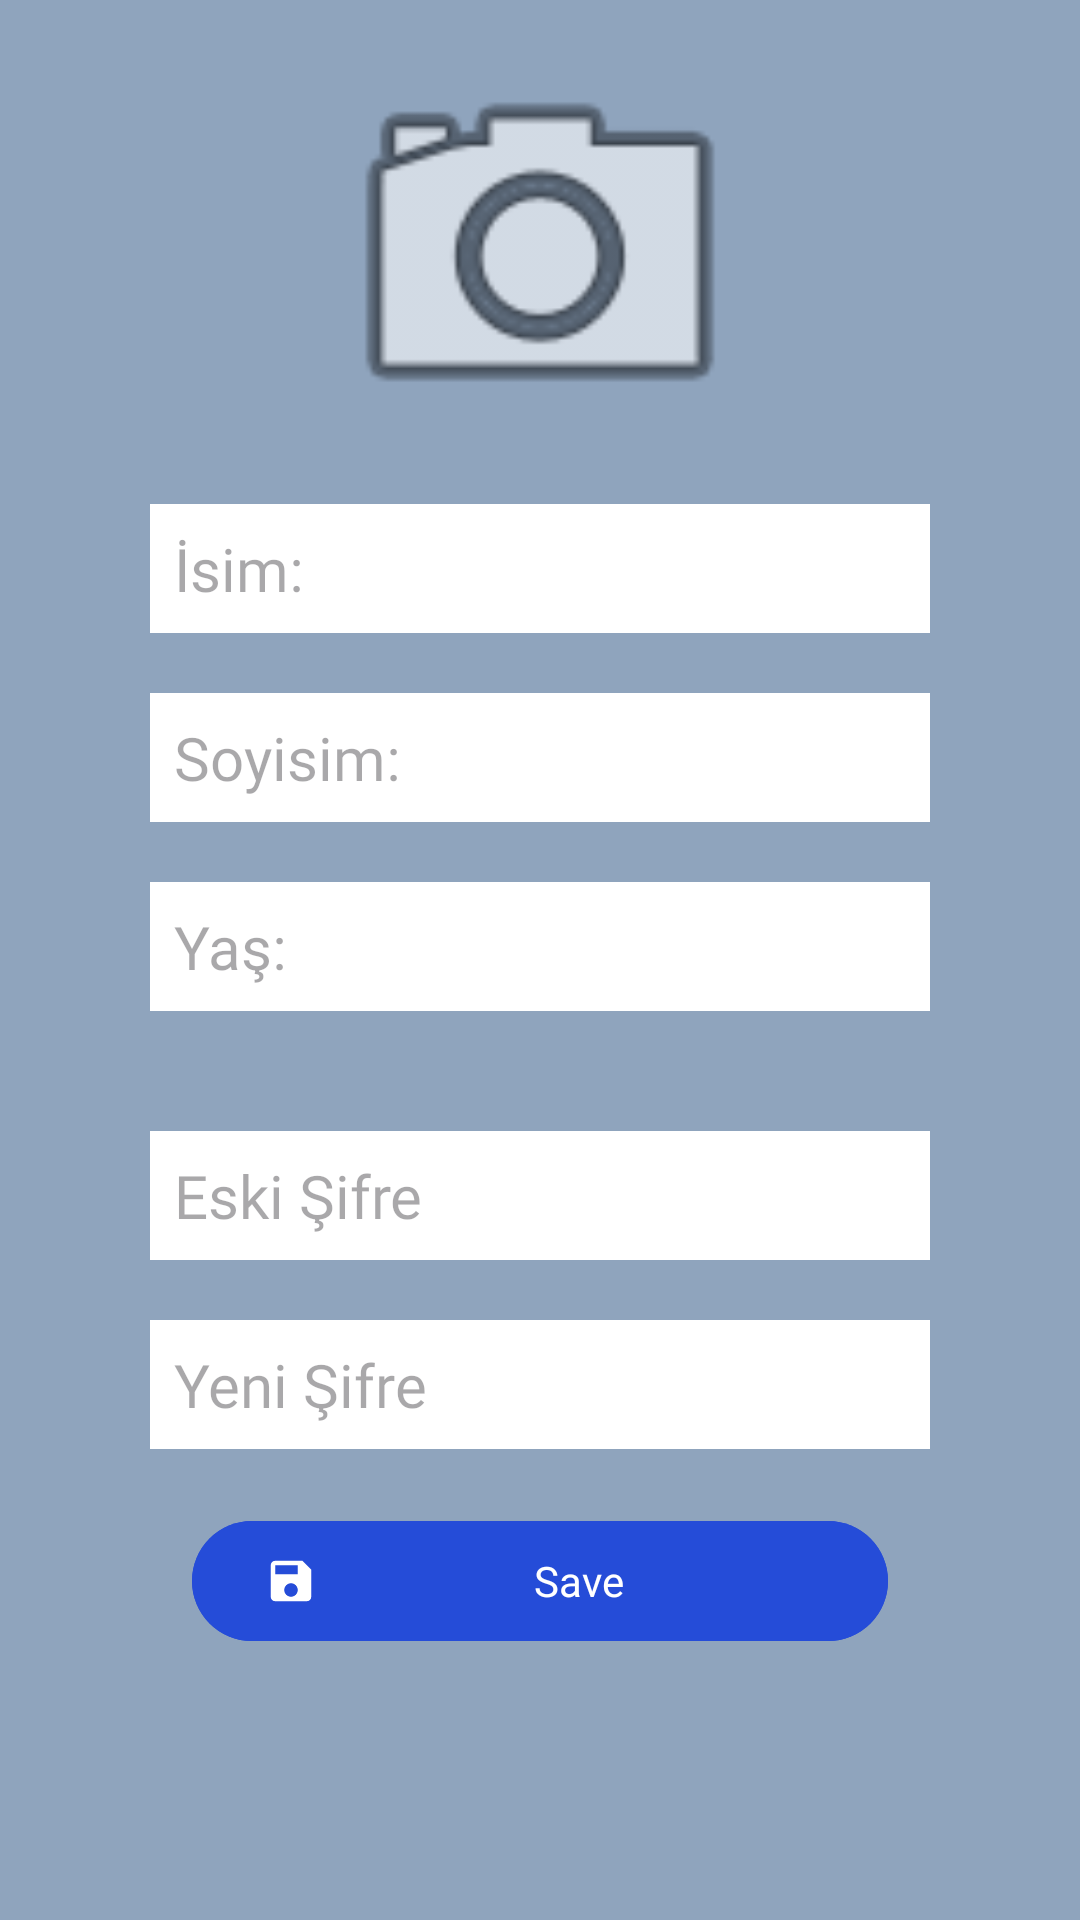

Android layout source for this screen:
<!-- AndroidManifest.xml: activity theme Theme.Material3.Light.NoActionBar -->
<!-- res/layout/activity_doctor_profile_edit.xml -->
<?xml version="1.0" encoding="utf-8"?>
<androidx.constraintlayout.widget.ConstraintLayout xmlns:android="http://schemas.android.com/apk/res/android"
    xmlns:app="http://schemas.android.com/apk/res-auto"
    xmlns:tools="http://schemas.android.com/tools"
    android:layout_width="match_parent"
    android:layout_height="match_parent"
    android:background="#8FA4BD"
    tools:context=".doctor.DoctorProfileEditActivity">

    <ImageView
        android:id="@+id/imgDoctorProfilePicture"
        android:layout_width="150dp"
        android:layout_height="150dp"
        android:layout_marginTop="8dp"
        android:clickable="true"
        android:src="@android:drawable/ic_menu_camera"
        app:layout_constraintEnd_toEndOf="parent"
        app:layout_constraintStart_toStartOf="parent"
        app:layout_constraintTop_toTopOf="parent" />

    <EditText
        android:id="@+id/editDName"
        android:layout_width="0dp"
        android:layout_height="wrap_content"
        android:layout_marginStart="50dp"
        android:layout_marginTop="10dp"
        android:layout_marginEnd="50dp"
        android:background="#FFFFFF"
        android:fontFamily="@font/baloo"
        android:hint="İsim: "
        android:padding="8dp"
        android:textAlignment="viewStart"
        android:textColor="#000000"
        android:textSize="20sp"
        app:layout_constraintEnd_toEndOf="parent"
        app:layout_constraintStart_toStartOf="parent"
        app:layout_constraintTop_toBottomOf="@id/imgDoctorProfilePicture" />

    <EditText
        android:id="@+id/editDSurname"
        android:layout_width="0dp"
        android:layout_height="wrap_content"
        android:layout_marginStart="50dp"
        android:layout_marginTop="20dp"
        android:layout_marginEnd="50dp"
        android:background="#FFFFFF"
        android:fontFamily="@font/baloo"
        android:hint="Soyisim: "
        android:padding="8dp"
        android:textAlignment="viewStart"
        android:textColor="#000000"
        android:textSize="20sp"
        app:layout_constraintEnd_toEndOf="parent"
        app:layout_constraintStart_toStartOf="parent"
        app:layout_constraintTop_toBottomOf="@+id/editDName" />

    <EditText
        android:id="@+id/editDAge"
        android:layout_width="0dp"
        android:layout_height="wrap_content"
        android:layout_marginStart="50dp"
        android:layout_marginTop="20dp"
        android:layout_marginEnd="50dp"
        android:background="#FFFFFF"
        android:fontFamily="@font/baloo"
        android:hint="Yaş: "
        android:padding="8dp"
        android:textAlignment="viewStart"
        android:textColor="#000000"
        android:textSize="20sp"
        app:layout_constraintEnd_toEndOf="parent"
        app:layout_constraintStart_toStartOf="parent"
        app:layout_constraintTop_toBottomOf="@+id/editDSurname" />

    <EditText
        android:id="@+id/editOldPassword"
        android:layout_width="0dp"
        android:layout_height="wrap_content"
        android:layout_marginStart="50dp"
        android:layout_marginTop="20dp"
        android:layout_marginEnd="50dp"
        android:background="#FFFFFF"
        android:fontFamily="@font/baloo"
        android:hint="Eski Şifre"
        android:inputType="textPassword"
        android:padding="8dp"
        android:textAlignment="viewStart"
        android:textColor="#000000"
        android:textSize="20sp"
        app:layout_constraintEnd_toEndOf="parent"
        app:layout_constraintHorizontal_bias="0.0"
        app:layout_constraintStart_toStartOf="parent"
        app:layout_constraintTop_toBottomOf="@+id/spinnerField" />

    <EditText
        android:id="@+id/editNewPassword"
        android:layout_width="0dp"
        android:layout_height="wrap_content"
        android:layout_marginStart="50dp"
        android:layout_marginTop="20dp"
        android:layout_marginEnd="50dp"
        android:background="#FFFFFF"
        android:fontFamily="@font/baloo"
        android:hint="Yeni Şifre"
        android:inputType="textPassword"
        android:padding="8dp"
        android:textAlignment="viewStart"
        android:textColor="#000000"
        android:textSize="20sp"
        app:layout_constraintEnd_toEndOf="parent"
        app:layout_constraintStart_toStartOf="parent"
        app:layout_constraintTop_toBottomOf="@+id/editOldPassword" />

    <Spinner
        android:id="@+id/spinnerField"
        android:layout_width="0dp"
        android:layout_height="wrap_content"
        android:layout_marginStart="50dp"
        android:layout_marginTop="20dp"
        android:layout_marginEnd="50dp"
        android:background="@color/white"
        app:layout_constraintEnd_toEndOf="parent"
        app:layout_constraintHorizontal_bias="0.0"
        app:layout_constraintStart_toStartOf="parent"
        app:layout_constraintTop_toBottomOf="@+id/editDAge" />

    <Button
        android:id="@+id/btnSaveChanges"
        android:layout_width="0dp"
        android:layout_height="wrap_content"
        android:layout_marginStart="64dp"
        android:layout_marginTop="20dp"
        android:layout_marginEnd="64dp"
        android:backgroundTint="#254CD8"
        android:fontFamily="@font/baloo"
        android:text="Save"
        android:textAlignment="center"
        app:icon="@drawable/ic_savebutton"
        app:layout_constraintEnd_toEndOf="parent"
        app:layout_constraintStart_toStartOf="parent"
        app:layout_constraintTop_toBottomOf="@+id/editNewPassword" />

</androidx.constraintlayout.widget.ConstraintLayout>
<!-- resources referenced by this layout -->
<resources>
  <color name="white">#FFFFFFFF</color>
  <!-- drawable ic_savebutton (drawable) -->
  <vector xmlns:android="http://schemas.android.com/apk/res/android"
      android:width="48dp"
      android:height="48dp"
      android:viewportWidth="48"
      android:viewportHeight="48">
    <path
        android:fillColor="#FF000000"
        android:pathData="M34,6h-24c-2.21,0 -4,1.79 -4,4v28c0,2.21 1.79,4 4,4h28c2.21,0 4,-1.79 4,-4v-24l-8,-8zM24,38c-3.31,0 -6,-2.69 -6,-6s2.69,-6 6,-6 6,2.69 6,6 -2.69,6 -6,6zM30,18h-20v-8h20v8z"/>
  </vector>
</resources>
